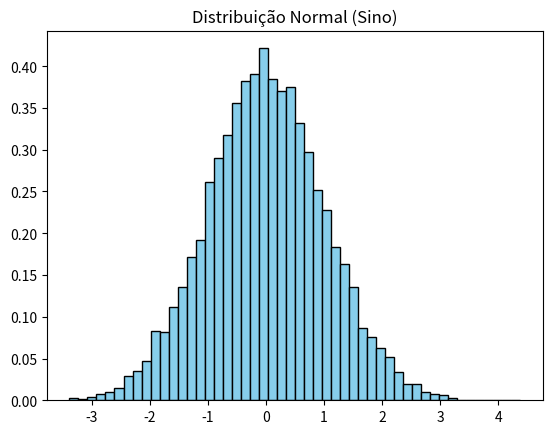
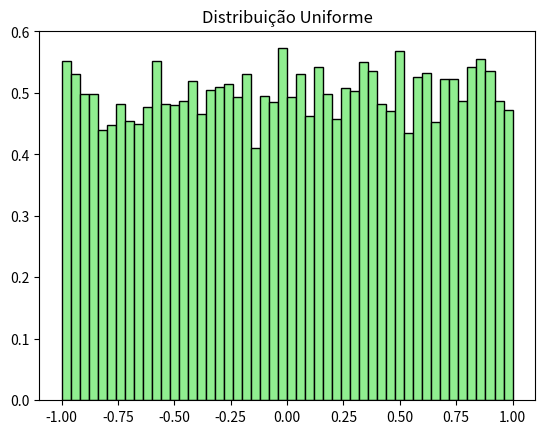

These figures' Python source, in order:
import numpy as np
import matplotlib.pyplot as plt

# Tirando 10.000 amostras com Média=0, Desvio=1
amostras = np.random.normal(loc=0.0, scale=1.0, size=10000)

plt.hist(amostras, bins=50, density=True, color='skyblue', edgecolor='black')
plt.title("Distribuição Normal (Sino)")
plt.show()

uniforme = np.random.uniform(low=-1.0, high=1.0, size=10000)
plt.hist(uniforme, bins=50, density=True, color='lightgreen', edgecolor='black')
plt.title("Distribuição Uniforme")
plt.show()
